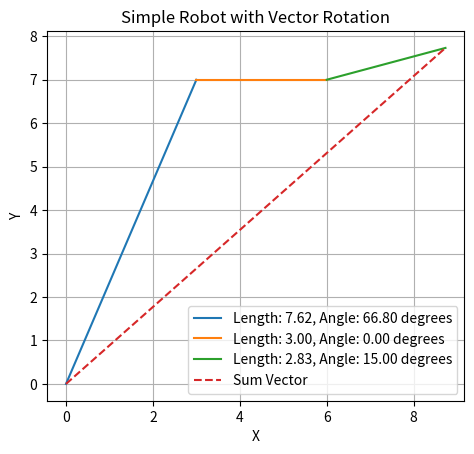

Write Python code to recreate this figure.
import numpy as np
import matplotlib.pyplot as plt

class Vector:
    def __init__(self, x=0, y=0):
        # Ensure matrix is initialized as float to prevent type casting issues
        self.matrix = np.array([[x],
                                [y]], dtype=float)
    
    @property
    def x(self):
        return self.matrix[0][0]

    @property
    def y(self):
        return self.matrix[1][0]

    @property
    def angleDeg(self):
        return np.rad2deg(self.angleRad)

    @property
    def angleRad(self):
        return np.arctan2(self.y, self.x)
    
    def rotate(self, radianRotation):
        """Rotates the vector by the specified angle in radians."""
        # Define the rotation matrix
        rotation_matrix = np.array([
            [np.cos(radianRotation), -np.sin(radianRotation)],
            [np.sin(radianRotation), np.cos(radianRotation)]
        ])
        # Apply the rotation matrix to the vector
        self.matrix = rotation_matrix @ self.matrix


def plot_vectors(vectors):
    # Plots a list of vectors and returns the sum vector
    _sumVector = Vector()
    for vector in vectors:
        endX = _sumVector.x + vector.x  # Save endpoints before plotting the next vector
        endY = _sumVector.y + vector.y
        plt.plot([_sumVector.x, endX], [_sumVector.y, endY],
                 label=f'Length: {np.sqrt(vector.x**2 + vector.y**2):.2f}, Angle: {vector.angleDeg:.2f} degrees')
        _sumVector.matrix += vector.matrix  # Sum vectors
    # Return the vector sum
    return _sumVector

plt.figure()

# Initialize vectors
vector1 = Vector(x=3, y=7)
vector2 = Vector(x=3, y=0)
vector3 = Vector(x=2, y=-2)

# Rotate vector3 by 45 degrees (π/4 radians) as an example
vector3.rotate(np.pi / 3)

# Add vectors to list and plot them
vectorlist = [vector1, vector2, vector3]
sumVector = plot_vectors(vectorlist)

# Finally plot the sum vector
plt.plot([0, sumVector.x], [0, sumVector.y], linestyle='--', label="Sum Vector")

# Plot settings
plt.xlabel('X')
plt.ylabel('Y')
plt.title('Simple Robot with Vector Rotation')
plt.legend()
plt.grid()
plt.gca().set_aspect('equal', adjustable='box')
plt.show()
